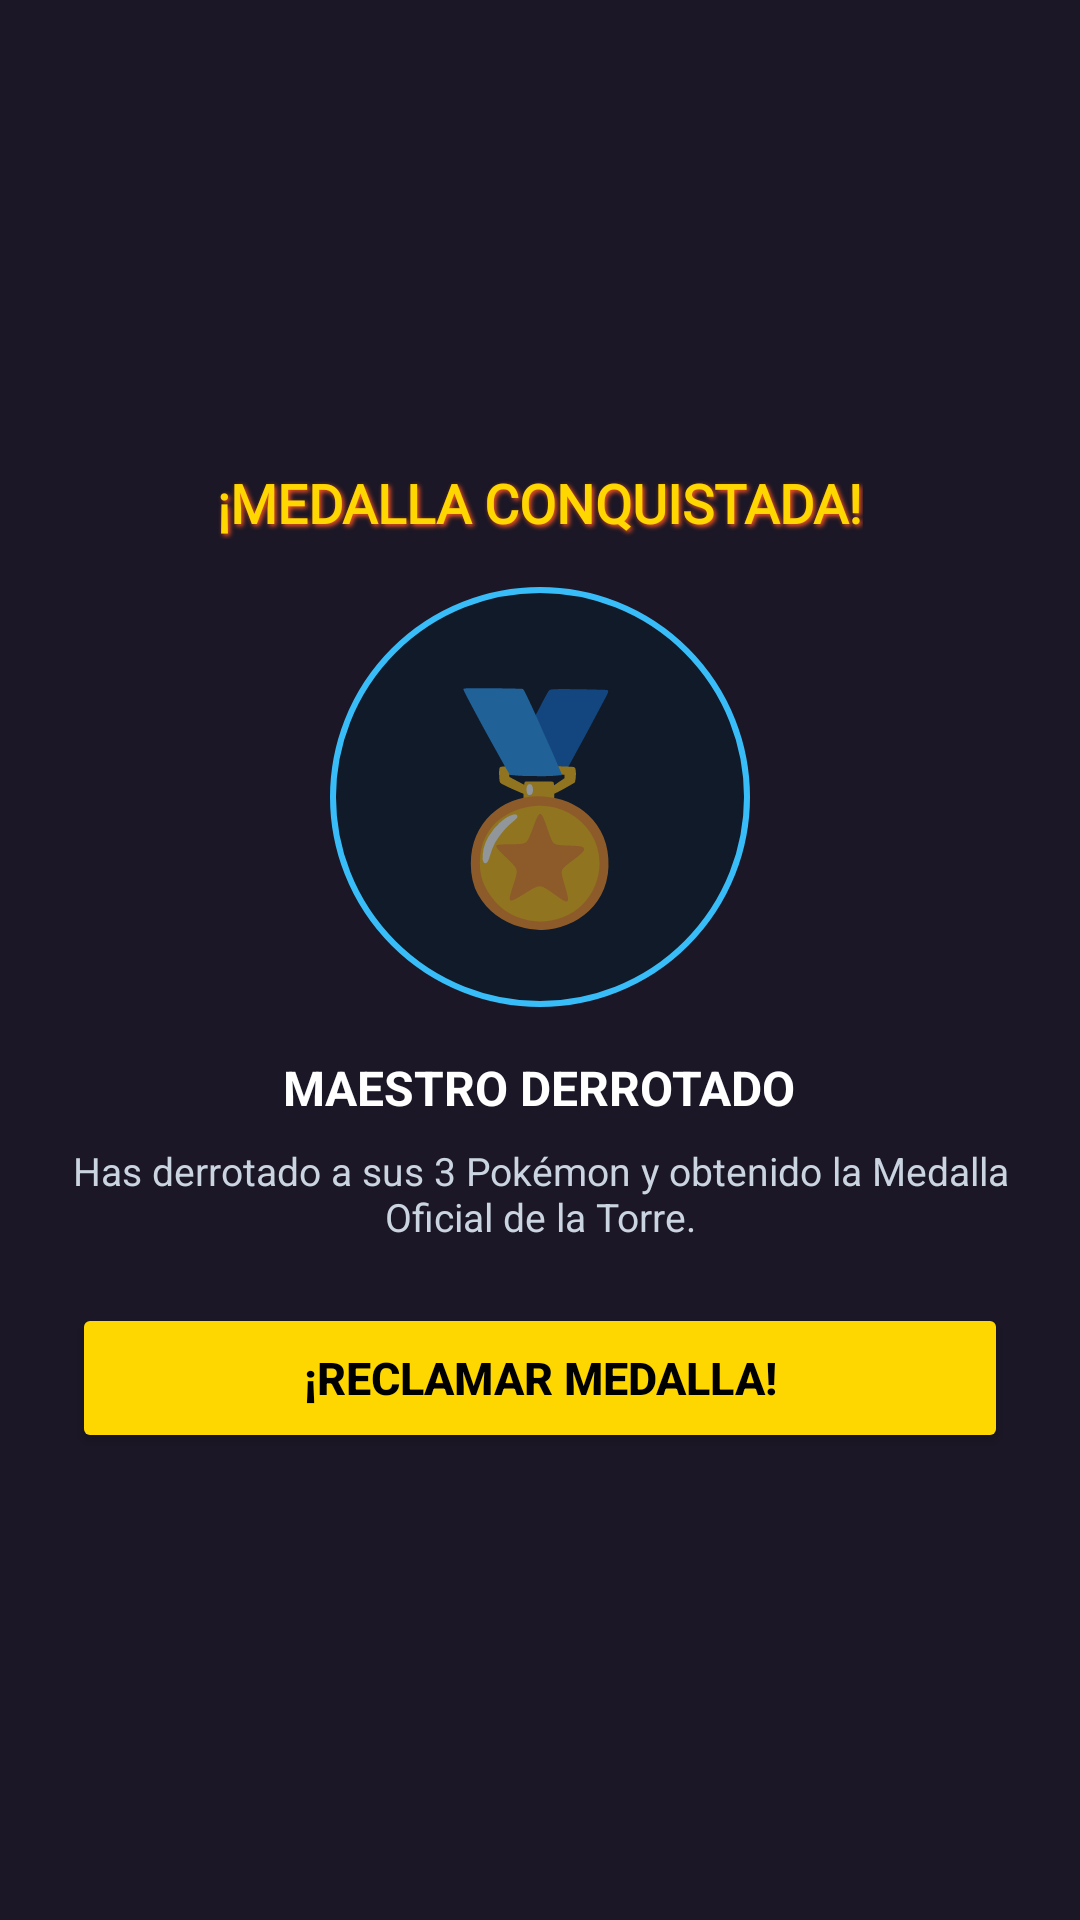

This screen was rendered from an Android layout file. Write that file and the resources it references.
<!-- AndroidManifest.xml: application theme Theme.MaterialComponents.DayNight.NoActionBar -->
<!-- res/layout/dialog_medalla_gran_torre.xml -->
<?xml version="1.0" encoding="utf-8"?>
<LinearLayout xmlns:android="http://schemas.android.com/apk/res/android"
    android:layout_width="match_parent"
    android:layout_height="wrap_content"
    android:background="#1B1726"
    android:orientation="vertical"
    android:gravity="center"
    android:padding="24dp">

    
    <TextView
        android:id="@+id/tvMedalDialogTitle"
        android:layout_width="wrap_content"
        android:layout_height="wrap_content"
        android:fontFamily="@font/pokemon_font"
        android:text="¡MEDALLA CONQUISTADA!"
        android:textColor="#FFD700"
        android:textSize="18sp"
        android:textStyle="bold"
        android:shadowColor="#FF5722"
        android:shadowDx="2"
        android:shadowDy="2"
        android:shadowRadius="4" />

    
    <FrameLayout
        android:layout_width="140dp"
        android:layout_height="140dp"
        android:layout_marginTop="16dp"
        android:layout_marginBottom="16dp"
        android:background="@drawable/btn_cyber_circle"
        android:gravity="center">

        <TextView
            android:id="@+id/tvBigMedalEmoji"
            android:layout_width="wrap_content"
            android:layout_height="wrap_content"
            android:layout_gravity="center"
            android:text="🏅"
            android:textSize="72sp" />
    </FrameLayout>

    <TextView
        android:id="@+id/tvMedalMaestroName"
        android:layout_width="wrap_content"
        android:layout_height="wrap_content"
        android:text="MAESTRO DERROTADO"
        android:textColor="#FFFFFF"
        android:textSize="16sp"
        android:textStyle="bold"
        android:gravity="center" />

    <TextView
        android:id="@+id/tvMedalDescription"
        android:layout_width="wrap_content"
        android:layout_height="wrap_content"
        android:text="Has derrotado a sus 3 Pokémon y obtenido la Medalla Oficial de la Torre."
        android:textColor="#CBD5E1"
        android:textSize="13sp"
        android:gravity="center"
        android:layout_marginTop="8dp"
        android:layout_marginBottom="20dp" />

    <Button
        android:id="@+id/btnClaimMedal"
        android:layout_width="match_parent"
        android:layout_height="50dp"
        android:backgroundTint="#FFD700"
        android:text="¡RECLAMAR MEDALLA!"
        android:textColor="#000000"
        android:textSize="15sp"
        android:textStyle="bold" />

</LinearLayout>
<!-- resources referenced by this layout -->
<resources>
  <!-- drawable btn_cyber_circle (drawable) -->
  <?xml version="1.0" encoding="utf-8"?>
  <ripple xmlns:android="http://schemas.android.com/apk/res/android"
      android:color="#4038BDF8">
      <item>
          <shape android:shape="oval">
              
              <solid android:color="#BF0D1B2A" />
              
              <stroke
                  android:width="2dp"
                  android:color="#38BDF8" />
          </shape>
      </item>
  </ripple>
</resources>
